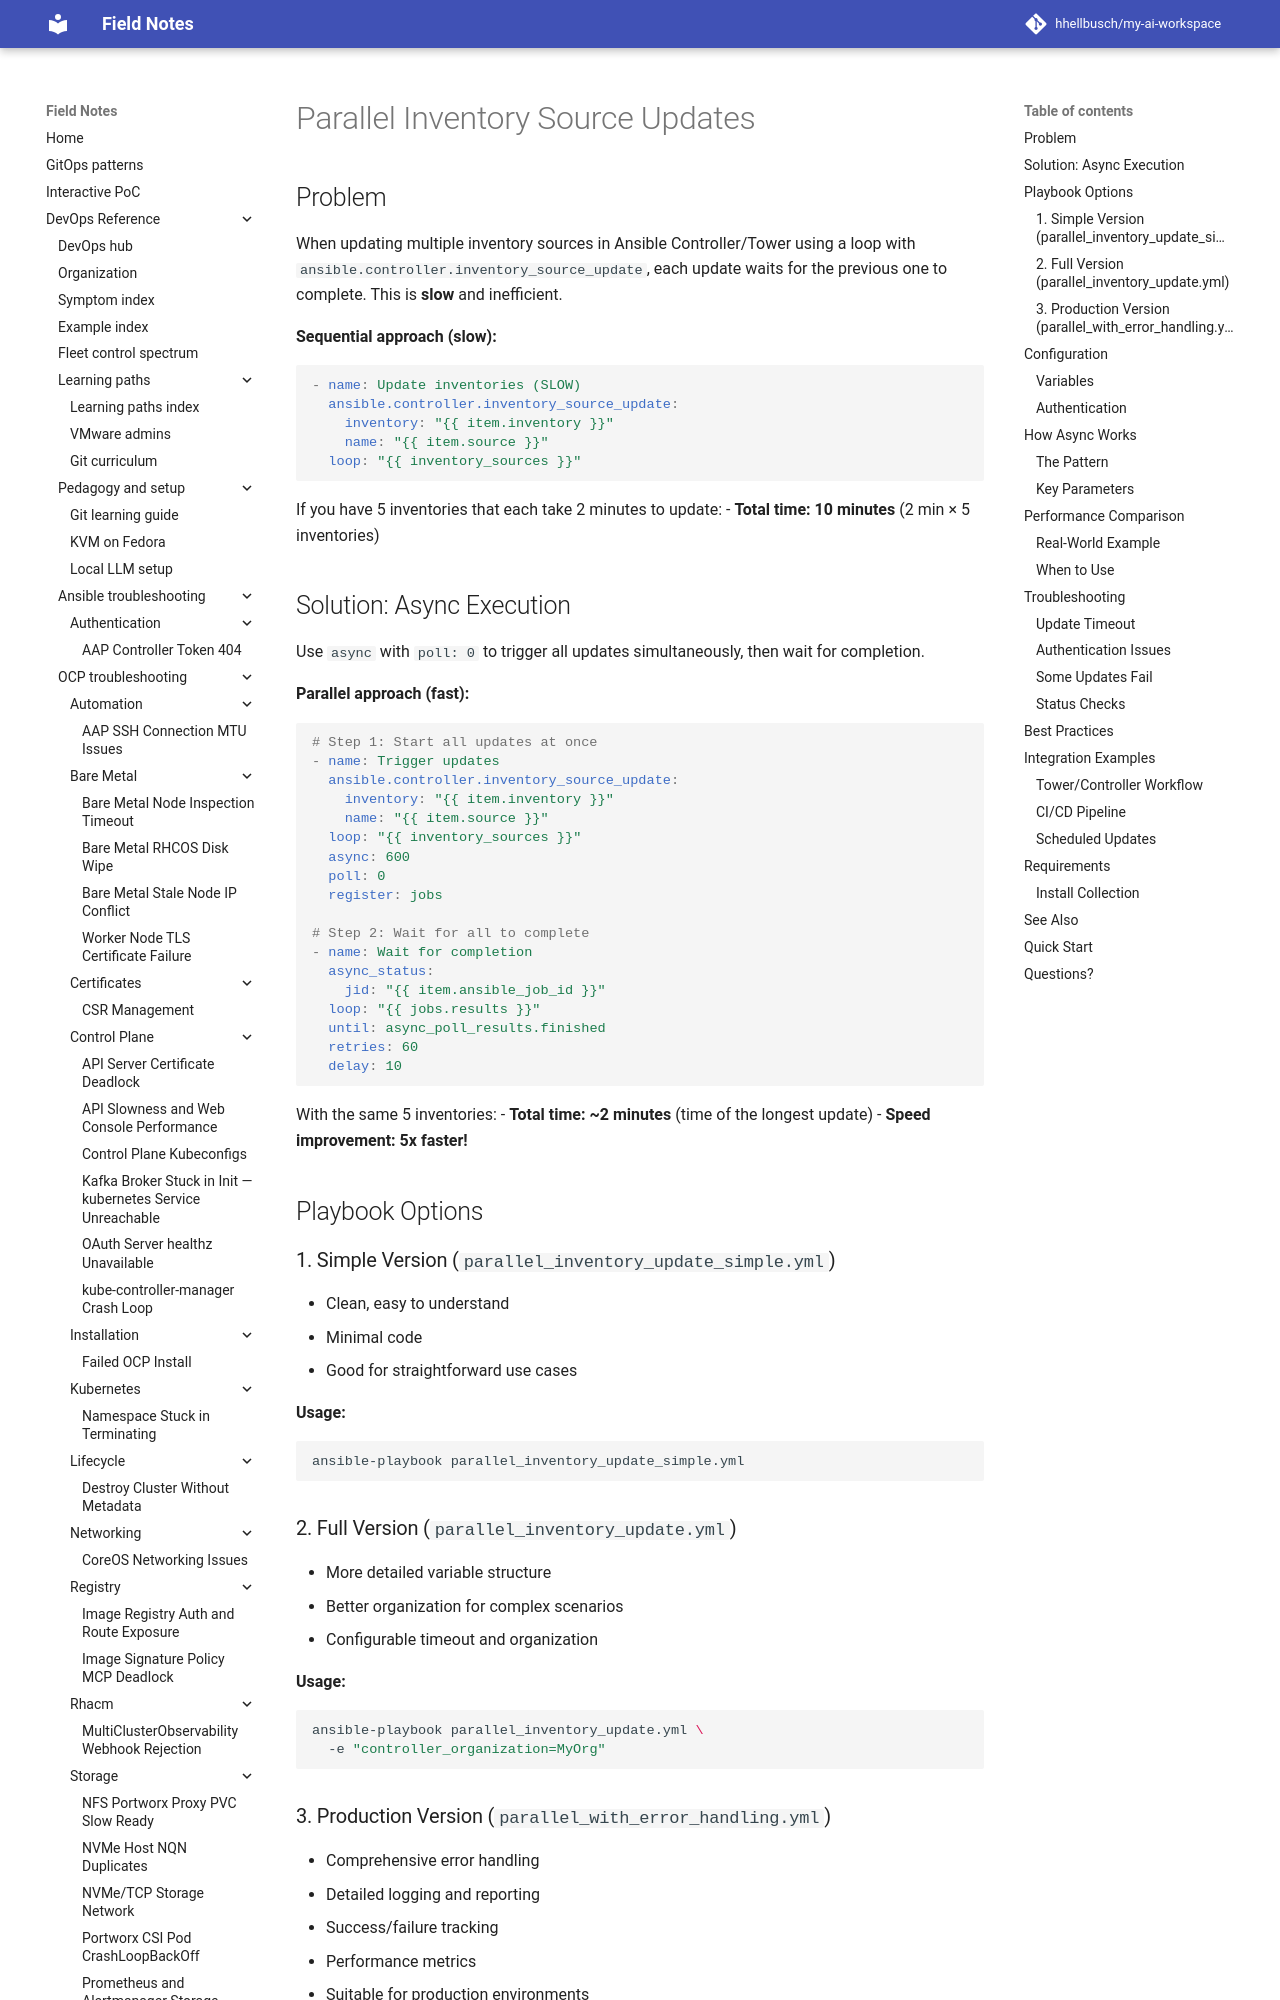

repository: hhellbusch/my-ai-workspace · page: devops/ansible/examples/011_parallel_inventory_updates/index.html · generator: mkdocs

# Parallel Inventory Source Updates

## Problem

When updating multiple inventory sources in Ansible Controller/Tower using a loop with `ansible.controller.inventory_source_update`, each update waits for the previous one to complete. This is **slow** and inefficient.

**Sequential approach (slow):**
```yaml
- name: Update inventories (SLOW)
  ansible.controller.inventory_source_update:
    inventory: "{{ item.inventory }}"
    name: "{{ item.source }}"
  loop: "{{ inventory_sources }}"
```

If you have 5 inventories that each take 2 minutes to update:
- **Total time: 10 minutes** (2 min × 5 inventories)

## Solution: Async Execution

Use `async` with `poll: 0` to trigger all updates simultaneously, then wait for completion.

**Parallel approach (fast):**
```yaml
# Step 1: Start all updates at once
- name: Trigger updates
  ansible.controller.inventory_source_update:
    inventory: "{{ item.inventory }}"
    name: "{{ item.source }}"
  loop: "{{ inventory_sources }}"
  async: 600
  poll: 0
  register: jobs

# Step 2: Wait for all to complete
- name: Wait for completion
  async_status:
    jid: "{{ item.ansible_job_id }}"
  loop: "{{ jobs.results }}"
  until: async_poll_results.finished
  retries: 60
  delay: 10
```

With the same 5 inventories:
- **Total time: ~2 minutes** (time of the longest update)
- **Speed improvement: 5x faster!**

## Playbook Options

### 1. Simple Version (`parallel_inventory_update_simple.yml`)
- Clean, easy to understand
- Minimal code
- Good for straightforward use cases

**Usage:**
```bash
ansible-playbook parallel_inventory_update_simple.yml
```

### 2. Full Version (`parallel_inventory_update.yml`)
- More detailed variable structure
- Better organization for complex scenarios
- Configurable timeout and organization

**Usage:**
```bash
ansible-playbook parallel_inventory_update.yml \
  -e "controller_organization=MyOrg"
```

### 3. Production Version (`parallel_with_error_handling.yml`)
- Comprehensive error handling
- Detailed logging and reporting
- Success/failure tracking
- Performance metrics
- Suitable for production environments

**Usage:**
```bash
ansible-playbook parallel_with_error_handling.yml \
  -e "controller_organization=MyOrg" \
  -e "update_timeout=900" \
  -e "check_interval=20"
```
